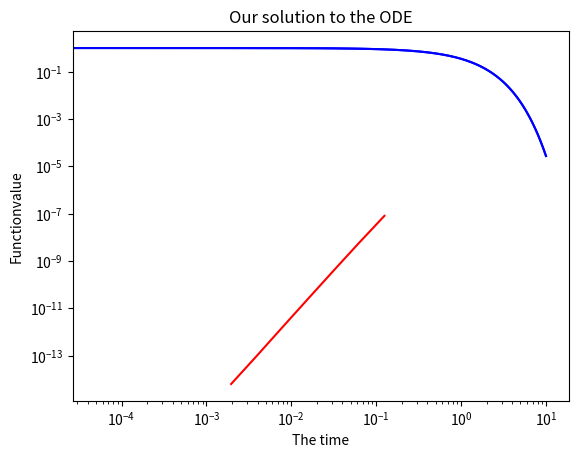

Source code (Python):
import numpy as np
import math
import scipy.linalg as la
import matplotlib.pyplot as plt

def RK4step(lamd,told, uold, h): # Denna klassen skrivs just nu där f = skalär*y. 
    Y1 = lamd*uold    #Y1 definieras som f(uold,told).
    Y2 = lamd*(uold + h*Y1/2)
    Y3 = lamd*(uold + h*Y2/2)
    Y4 = lamd*(uold + h*Y3)
    unew = uold + (h/6)*(Y1 + 2*Y2 + 2*Y3 + Y4)

    return unew

def RK4Int(lamd, y0,t0,tf,N):
    h = (tf-t0)/N

    Y = np.zeros((N, 2)) #En matris med vilket steg vi är på samt vilken tid som det motsvarar. 
    Y[0,0] = y0
    Y[0,1] = t0

    for i in range(N-1):
         x = RK4step(lamd, Y[i,1], Y[i,0], h)
         Y[i+1, 0] = x
         Y[i+1, 1] = Y[i,1] + h

    correct = np.zeros_like(Y)
    error = np.zeros_like(Y)
    for i in range(N):
        correct[i,0] = np.exp(lamd*Y[i,1])*y0

    error[:,0] = abs(Y[:,0]-correct[:,0])
    error[:,1] = Y[:,1]

    return Y, error, correct

def errVSh(A, y0, t0, tf):
    Nvec = [int(np.power(2,i)) for i in range(3, 10)]
    err = np.zeros(len(Nvec))
    for i in range(len(Nvec)):
        Y,error, correct = RK4Int(A, y0, t0, tf, Nvec[i])
        err[i] = error[-1, 0]

    h=np.zeros(len(Nvec))
    for i in range(len(Nvec)):
        h[i] = (tf - t0) /Nvec[i]
    plt.grid()
    plt.xlabel("Stepsize h")
    plt.ylabel("The global error")
    plt.title("The global error as a function of stepsize")
    plt.loglog(h, err, 'r')
    return np.log(err), np.log(h)

lamd = 0.5 
y0 = 1
t0 = 0 
tf = 1
logerr, logh = errVSh(lamd,y0,t0,tf) #Väldigt linjärt och fint för denna tidsskalan. 
plt.show()
plt.title("Is it O(h^4)?")
plt.xlabel("Log of stepsize")
plt.ylabel("Log of the global error")
plt.grid()
plt.plot(logh,logerr) #Här plottar vi det logarimerade steglängden mot det logaritmerade felet

def RK34step(f, told, Yold, h):
    Y1 = f(told, Yold)
    Y2 = f(told + h/2, Yold + h/2*Y1)
    Y3 = f(told + h/2, Yold + h/2*Y2)
    Z3 = f(told + h, Yold - h*Y1 + 2*h*Y2)
    Y4 = f(told + h, Yold + h*Y3)
    Ynew = Yold + h/6*(Y1 + 2*Y2 + 2*Y3 + Y4)

    err = np.abs(h/6*(2*Y2+Z3-2*Y3-Y4))

    return Ynew, err #Ser bra ut 

def newstep (tol, err, errold, hold, k):
    hnew = hold * np.power(tol/err, 2/(3*k))*np.power(tol/errold, -1/(3*k))  #Ser bra ut 
    return hnew
    
def adaptiveRK34(f, t0, tf, y0, tol):
    k = 4
    h = (tf-t0)*np.power(tol,1/4)/(100*(1+la.norm(f(t0,y0)))) # Ser bra ut.
    t = [t0]
    Y = [y0]
    ERR = [tol]
    y, err = RK34step(f, t[-1], y0, h)
    Y.append(y) #Begynnelseplatsen (efter y0)
    ERR.append(err) #Begynnelsefelet
    t.append(t[-1] + h)
    h = newstep(tol, ERR[-1], ERR[-2], h, k)  #Ändrade till err[-2] istället för tol. 


    while t[-1] + h < tf:
        y, err = RK34step(f, t[-1], Y[-1], h)
        Y.append(y)
        ERR.append(err)
        t.append(t[-1] + h)
        h = newstep(tol, ERR[-1], ERR[-2], h, k) #Bytte plats på h och t append h. 
       

    y, err = RK34step(f, t[-1], Y[-1], tf-t[-1]) #Ser bra ut 
    t.append(tf)
    Y.append(y)
    ERR.append(err)
    return t, Y, ERR


y0 = 1
f = lambda t, y: -1.05*y
t, Y, ERR = adaptiveRK34(f, 0, 10, y0, 1e-6)
plt.xlabel("The time")
plt.ylabel("Functionvalue")
plt.title("Our solution to the ODE")
plt.grid()
plt.plot(t, Y, 'b')
print("Amount of steps: ", len(t))


y0 = 1
f = lambda t, y: -1.05*y
t, Y, ERR = adaptiveRK34(f, 0, 10, y0, 1e-12) # Fett många steg när vi sänker toleransen.
plt.xlabel("The time")
plt.ylabel("Functionvalue")
plt.title("Our solution to the ODE")
plt.grid()
plt.plot(t, Y, 'b')
print("Amount of steps: ", len(t))